Run: headless pygame with SDL's dummy video driver; simulated clock (each Clock.tick advances the game by its frame time, no real sleeping); random seed 0; keys injected as events and as key.get_pressed() state; no mouse input.
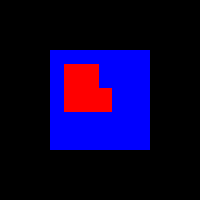
Frame 1 of 4 · flips 1–60 · no input
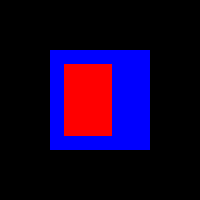
Frame 2 of 4 · flips 61–180 · tapped SPACE, RETURN · held RIGHT (→), D
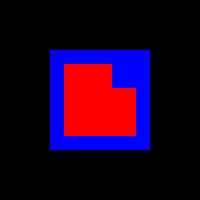
Frame 3 of 4 · flips 181–300 · held DOWN (↓), S
Frame 4 of 4 · flips 301–420 · held LEFT (←), A, UP (↑), W · screen unchanged from frame 3, image omitted

The pygame program that drew these frames:

import pygame, sys
from pygame.locals import *

pygame.init()
FPS = 30
pygame.display.init()
pygame.display.set_mode((200,200))
CANVAS = pygame.display.get_surface()
fpsClock = pygame.time.Clock()
pygame.display.set_caption('Search Pattern Testing')

agent_game_area = pygame.Rect(50, 50, 100, 100)
agent_view_start_area = pygame.Rect(88, 88, 24, 24)
agent_view_memory = [agent_view_start_area.copy()]
agent_position = [agent_view_start_area.inflate(-24, -24)]
moves = 0

#24, 24, 24, 24
move_list0 = [(1,1), (-1,1), (-1, -1), (1, -1), 
(1, -1), (-1, -1), (-1, 1), (1, 1),
(1, 1), (1, -1), (-1, -1), (-1, 1),
(-1, 1), (-1, -1), (1, -1), (1, 1)]
move_ref0 = [24 * i for i in range(1, 17)]

#12, 24, 24, 24, 12
move_list1 = [(1, 1), (-1, 1), (-1, -1), (1, -1), (1,1),
(1, -1), (-1, -1), (-1, 1), (1, 1), (1, -1),
(1, 1), (1, -1), (-1, -1), (-1, 1), (1, 1),
(-1, 1), (1, 1), (1, -1), (-1, -1), (-1, 1)]

move_ref1 = [12, 36, 60, 84, 96,
108, 132, 156, 180, 192,
204, 228, 252, 276, 288,
300, 324, 348, 372, 384]

move_list2 = [(1, -1), (0, 1), (-1, -1),
(-1, -1), (0, 1), (1, -1)]
move_ref2 = [24, 72, 96,
120, 168, 192]

move_list3 = [(-1, 0), (0, -1), (1, 0), (0, 1), 
(0, 1), (-1, 0), (0, -1), (1, 0),
(1, 0), (0, 1), (-1, 0), (0, -1),
(0, -1), (-1, 0), (0, 1), (1, 0)]
move_ref3 = [24*i for i in range(1,17)]

def draw_helper(moves):
    pygame.draw.rect(CANVAS, pygame.Color("Blue") , agent_game_area)
    for i in agent_view_memory:
        pygame.draw.rect(CANVAS, pygame.Color("Red") , i)
    for i in agent_position:
        pygame.draw.rect(CANVAS, pygame.Color("Green"), i)


def draw1(move_list, move_ref):
    global moves
    draw_helper(moves)
    if moves < move_ref[-1]:
        #how to calculate move list position?
        move_pos = reference_pos(moves, move_ref)
        move_tuple = move_list[move_pos]
        agent_view_memory.append(agent_view_memory[-1].move(move_tuple))
        agent_position.append(agent_position[-1].move(move_tuple))
        moves += 1
    else: 
        pass   

def reference_pos(moves, move_list_ref):
    for i in move_list_ref:
        if moves < i:
            return move_list_ref.index(i)
        else:
            continue

while True :
    for event in pygame.event.get():
        if event.type == QUIT:
            pygame.quit()
            sys.exit()
    draw1(move_list3, move_ref3)
    pygame.display.update()
    fpsClock.tick(FPS)
